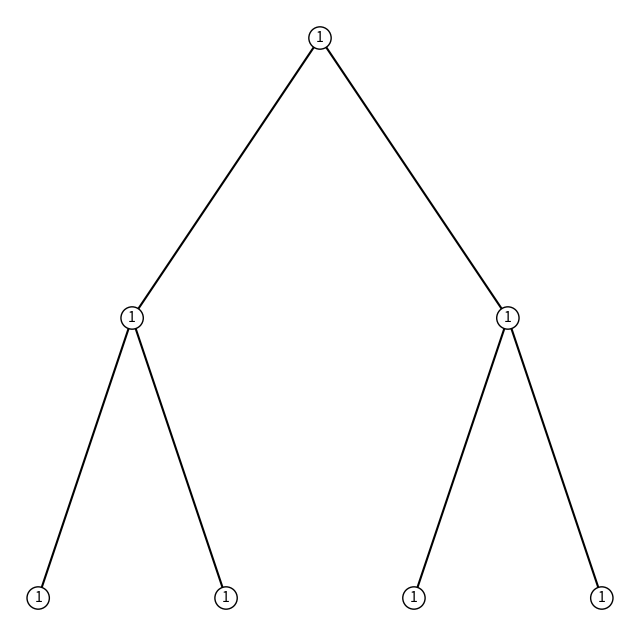

This figure's Python source:
import random

import matplotlib.pyplot as plt

def draw_binary_tree(node, x, y, x_shift, y_shift):

    print(node.value)

    # Draw the current node
    plt.text(x, y, node.value, color='k', ha='center', va='center',
             bbox=dict(facecolor='white', edgecolor='black', boxstyle='circle'))

    # Draw the left child and its edge
    if node.left:
        plt.plot([x, x - x_shift], [y, y - y_shift], 'k')  # Edge
        draw_binary_tree(node.left, x - x_shift, y - y_shift, x_shift / 2, y_shift)  # Left child

    # Draw the right child and its edge
    if node.right:
        plt.plot([x, x + x_shift], [y, y - y_shift], 'k')  # Edge
        draw_binary_tree(node.right, x + x_shift, y - y_shift, x_shift / 2, y_shift)  # Right child

class Node:

    def __init__(self, size=16):
        self.value = 1
        self.left = None
        self.right = None
        self.max_size = size


    def append(self, value):
        pass


def rx0():
    s = ""
    for i in range(9):

        if i % 3 == 0 and i > 0:
            s += '\n'

        if random.random() > 0.5:
            s+='X'
        else:
            s += '0'
    return s


# Create a binary tree

root = Node(size=20)

# for i in range(20):
#     root.append(rx0())

root = Node()
root.left = Node()
root.right = Node()
root.left.left = Node()
root.left.right = Node()
root.right.left = Node()
root.right.right = Node()




plt.figure(figsize=(8, 8))
plt.axis('off')
print(root)
draw_binary_tree(root, 0, 0, 0.5, 1)
plt.show()